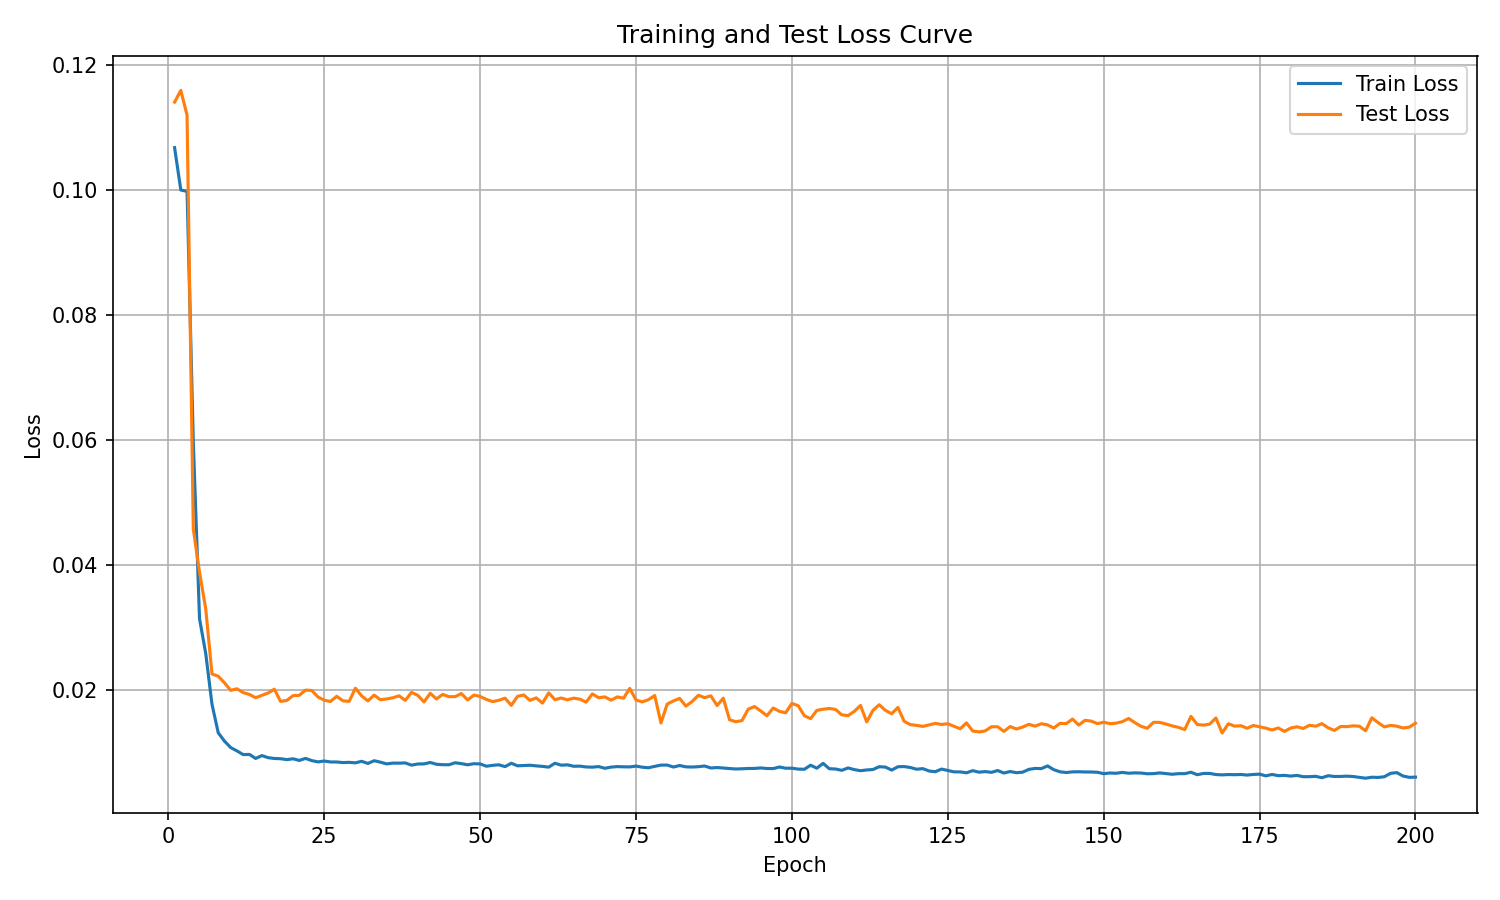

The file beside this chart, header and first rows:
epoch, train_loss, test_loss
1, 0.1068, 0.1141
2, 0.1, 0.116
3, 0.09982, 0.112
4, 0.0598, 0.04578
5, 0.03141, 0.03883
6, 0.02579, 0.03295
7, 0.01769, 0.02254
8, 0.01313, 0.02219
9, 0.0118, 0.02113
10, 0.01076, 0.01993
11, 0.01023, 0.02018
12, 0.009642, 0.01957
13, 0.009671, 0.01927
14, 0.009024, 0.01875
15, 0.009485, 0.01913
16, 0.009148, 0.0195
17, 0.009019, 0.02011
18, 0.008981, 0.01816
19, 0.008838, 0.01832
20, 0.008969, 0.01908
21, 0.008704, 0.01913
22, 0.009035, 0.01997
23, 0.008681, 0.01991
24, 0.008472, 0.01887
25, 0.008613, 0.01834
26, 0.008462, 0.01814
27, 0.008458, 0.01897
28, 0.008364, 0.01825
29, 0.008402, 0.01817
30, 0.008322, 0.02027
31, 0.008569, 0.01903
32, 0.008223, 0.01824
33, 0.008659, 0.01916
34, 0.008434, 0.01843
35, 0.008153, 0.01855
36, 0.008275, 0.01874
37, 0.008273, 0.01905
38, 0.008306, 0.01832
39, 0.00795, 0.0196
40, 0.008138, 0.01913
41, 0.008151, 0.01808
42, 0.00838, 0.01945
43, 0.008092, 0.01855
44, 0.008022, 0.01928
45, 0.008014, 0.01891
46, 0.008336, 0.01892
47, 0.008191, 0.01941
48, 0.00801, 0.01839
49, 0.008182, 0.01917
50, 0.00815, 0.01895
51, 0.007783, 0.01847
52, 0.007918, 0.01812
53, 0.008008, 0.01834
54, 0.00772, 0.01867
55, 0.008252, 0.01752
56, 0.007845, 0.01897
57, 0.007893, 0.01918
58, 0.007937, 0.01833
59, 0.007835, 0.01872
60, 0.007753, 0.01789
... 140 more rows
